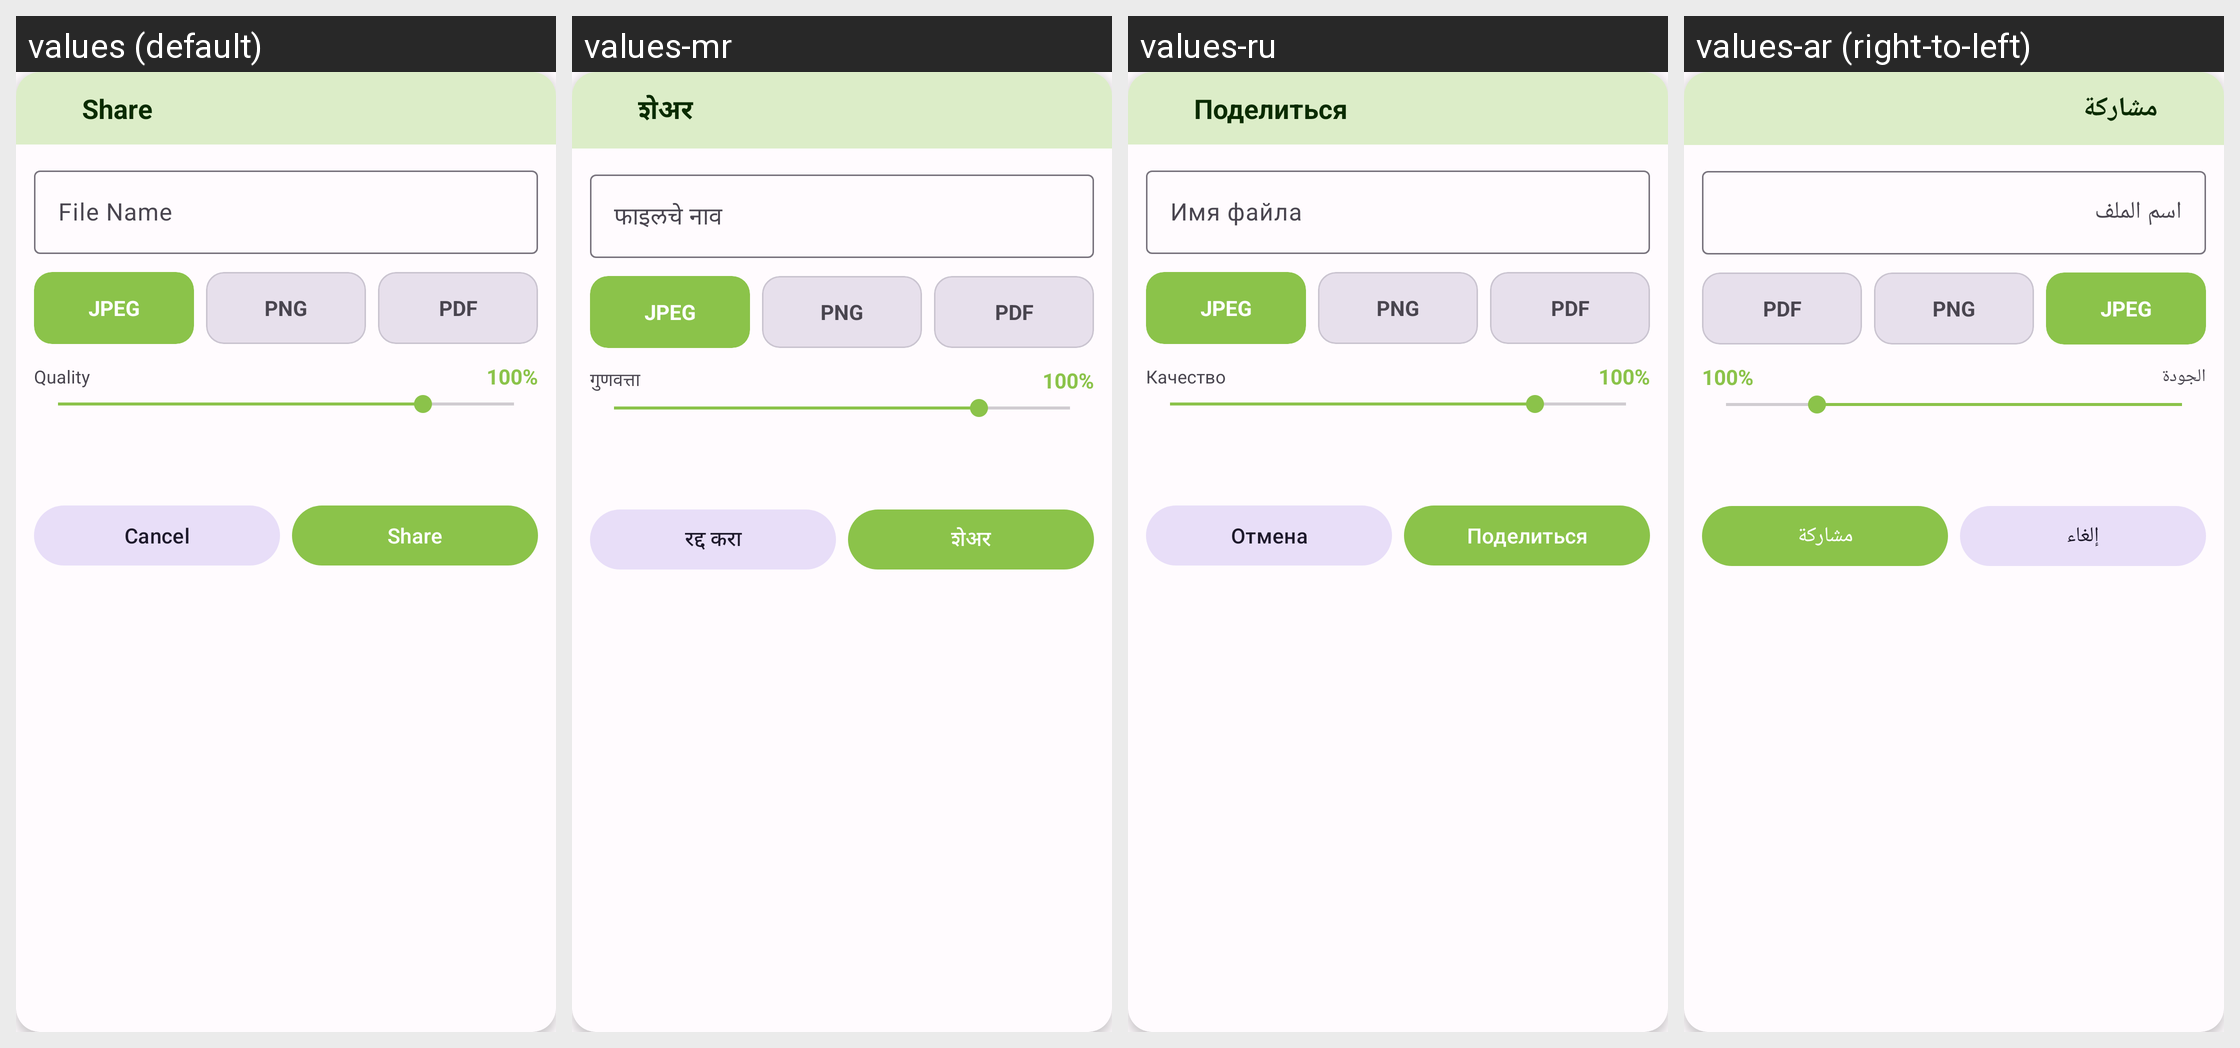

Translations of the strings shown on this Android screen, per locale in the grid:
Android screen res/layout/dialog_share.xml rendered under 4 locales, left to right: values (default), values-mr, values-ru, values-ar (right-to-left). Device: Nexus 5 (rendered at 1080×1920; each locale shown at half size, 540×960, under a caption strip naming it); theme Theme.PhotoResize.
Other locales in the repository, not shown: values-bn, values-de, values-es, values-fr, values-gu, values-hi, values-id, values-it, values-ja, values-ko, values-pt, values-ta, values-te, values-tr, values-ur, values-zh.
Strings drawn on this screen, with the default value and each locale's value (text and hints the layout hard-codes, and strings that could not be matched under every locale, appear in the picture but are not listed):

share
  values: Share
  values-mr: शेअर
  values-ru: Поделиться
  values-ar: مشاركة

file_name
  values: File Name
  values-mr: फाइलचे नाव
  values-ru: Имя файла
  values-ar: اسم الملف

format_jpeg
  values: JPEG
  values-mr: JPEG
  values-ru: JPEG
  values-ar: JPEG

format_png
  values: PNG
  values-mr: PNG
  values-ru: PNG
  values-ar: PNG

format_pdf
  values: PDF
  values-mr: PDF
  values-ru: PDF
  values-ar: PDF

quality
  values: Quality
  values-mr: गुणवत्ता
  values-ru: Качество
  values-ar: الجودة

cancel
  values: Cancel
  values-mr: रद्द करा
  values-ru: Отмена
  values-ar: إلغاء
